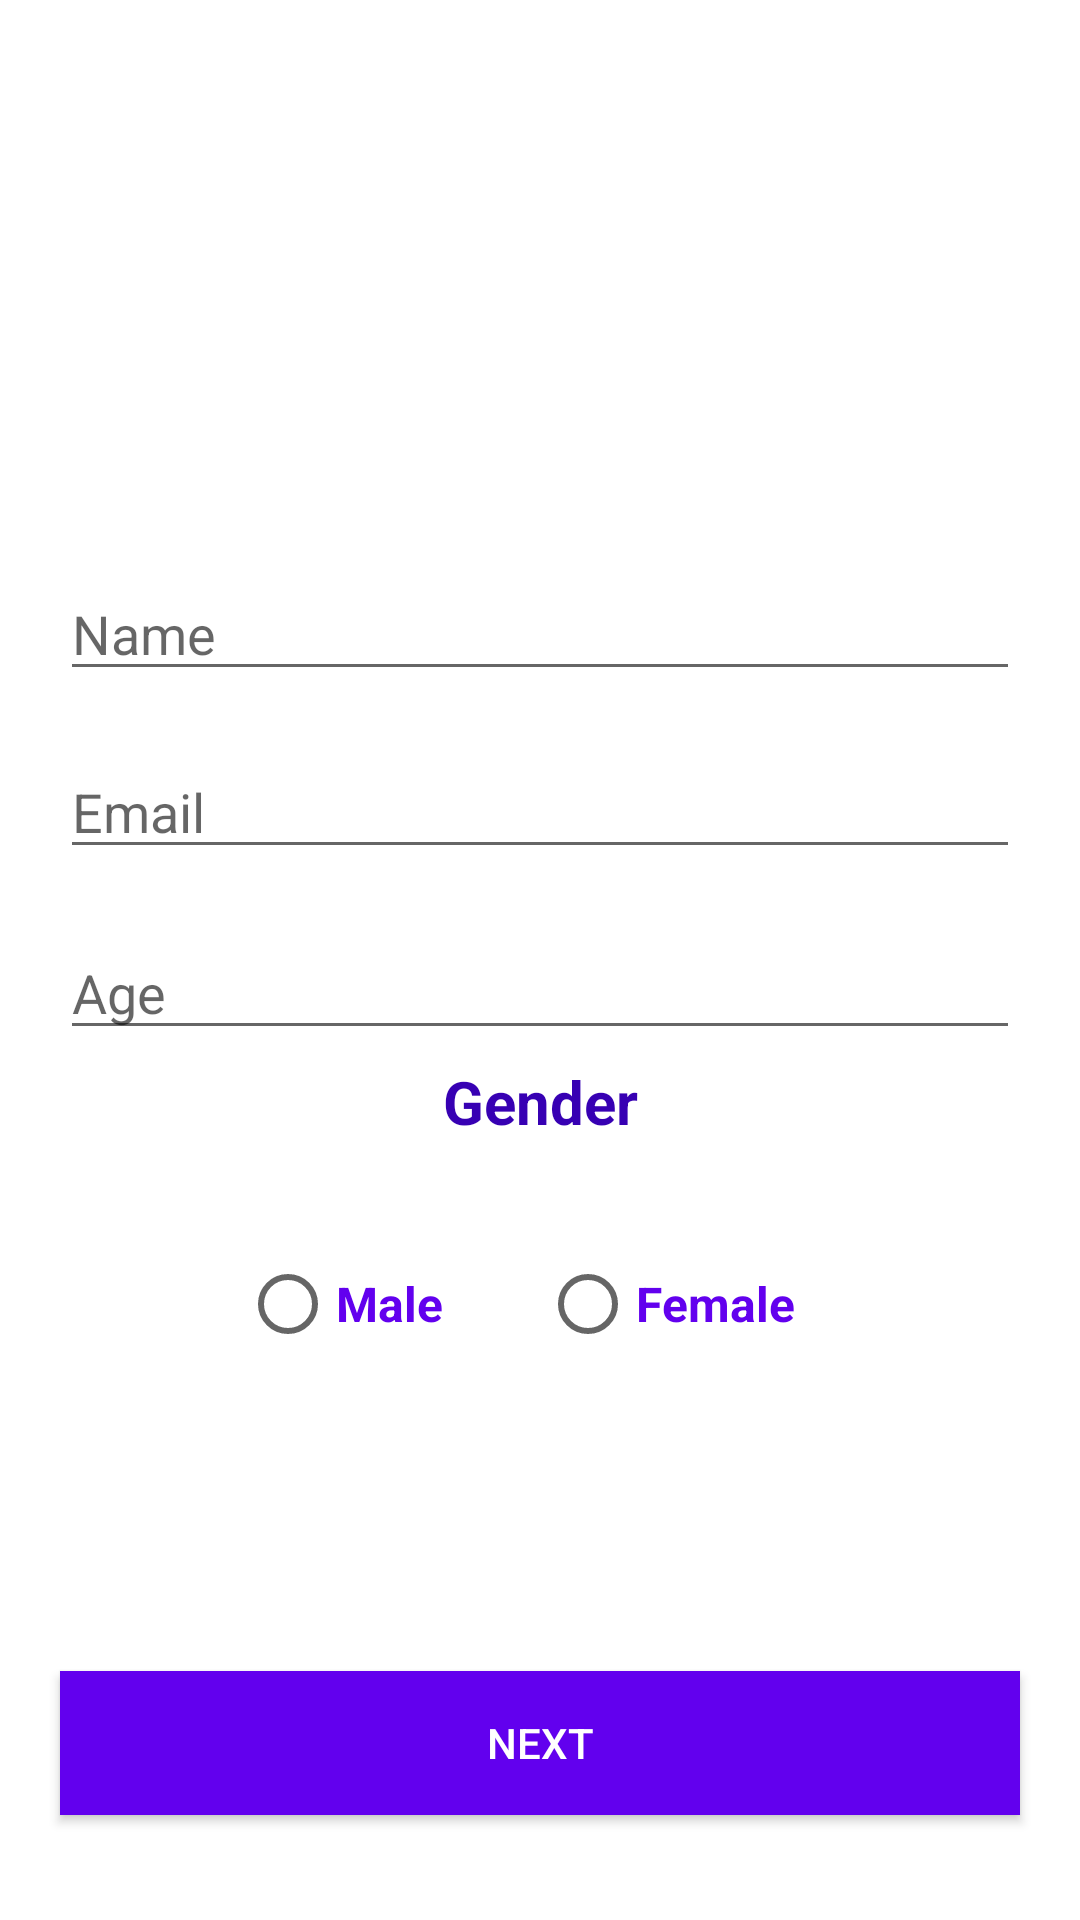

Here is an Android app screen rendered from its layout file. Give the layout XML and the strings, colors and styles it references.
<!-- AndroidManifest.xml: application theme Theme.CurriculumVitaeV2 -->
<!-- res/layout/activity_main.xml -->
<?xml version="1.0" encoding="utf-8"?>
<androidx.constraintlayout.widget.ConstraintLayout xmlns:android="http://schemas.android.com/apk/res/android"
    xmlns:app="http://schemas.android.com/apk/res-auto"
    xmlns:tools="http://schemas.android.com/tools"
    android:layout_width="match_parent"
    android:layout_height="match_parent"
    tools:context=".MainActivity">

    <ImageView
        android:id="@+id/imageView"
        android:layout_width="145dp"
        android:layout_height="131dp"
        android:layout_marginTop="40dp"
        app:layout_constraintEnd_toEndOf="parent"
        app:layout_constraintStart_toStartOf="parent"
        app:layout_constraintTop_toTopOf="parent"
        app:srcCompat="@drawable/avatar" />

    <EditText
        android:id="@+id/nameTF"
        android:layout_width="match_parent"
        android:layout_height="wrap_content"
        android:layout_marginStart="20dp"
        android:layout_marginTop="18dp"
        android:layout_marginEnd="20dp"
        android:hint="@string/name"
        app:helperText="required*"
        app:helperTextTextColor="@color/design_default_color_secondary_variant"
        android:ems="10"
        android:inputType="textPersonName"
        app:helperTextEnabled="true"
        app:layout_constraintEnd_toEndOf="parent"
        app:layout_constraintStart_toStartOf="parent"
        app:layout_constraintTop_toBottomOf="@+id/imageView" />

    <EditText
        android:id="@+id/emailTF"
        android:hint="Email"
        android:layout_width="match_parent"
        android:layout_height="wrap_content"
        android:layout_marginStart="20dp"
        android:layout_marginTop="18dp"
        android:layout_marginEnd="20dp"
        android:ems="10"
        android:inputType="textEmailAddress"
        app:layout_constraintEnd_toEndOf="parent"
        app:layout_constraintStart_toStartOf="parent"
        app:layout_constraintTop_toBottomOf="@+id/nameTF" />

    <EditText
        android:id="@+id/ageTF"
        android:hint="Age"
        android:layout_width="match_parent"
        android:layout_height="wrap_content"
        android:layout_marginStart="20dp"
        android:layout_marginTop="19dp"
        android:layout_marginEnd="20dp"
        android:ems="10"
        android:inputType="numberDecimal"
        app:layout_constraintEnd_toEndOf="parent"
        app:layout_constraintStart_toStartOf="parent"
        app:layout_constraintTop_toBottomOf="@+id/emailTF" />

    <LinearLayout
        android:id="@+id/linearLayout"
        android:layout_width="match_parent"

        android:layout_height="200dp"
        android:layout_marginStart="20dp"
        android:layout_marginEnd="20dp"
        android:background="@drawable/background_border"
        android:orientation="vertical"
        app:layout_constraintBottom_toTopOf="@+id/nextBTN"
        app:layout_constraintEnd_toEndOf="parent"
        app:layout_constraintHorizontal_bias="0.492"
        app:layout_constraintStart_toStartOf="parent"
        app:layout_constraintTop_toBottomOf="@+id/ageTF">

        <TextView
            android:id="@+id/GenderTXT"
            android:layout_width="match_parent"
            android:layout_height="wrap_content"
            android:layout_marginBottom="30dp"
            android:text="@string/genderTXT"
            android:textAlignment="center"
            android:textColor="@color/colorPrimaryDark"
            android:textSize="20sp"
            android:textStyle="bold" />

        <RadioGroup
            android:layout_width="match_parent"
            android:layout_height="wrap_content"
            android:gravity="center"
            android:orientation="horizontal">

            <RadioButton
                android:id="@+id/radioButton"
                android:layout_width="100dp"
                android:layout_height="wrap_content"
                android:text="@string/genderMale"
                android:textColor="@color/colorPrimary"
                android:textSize="16sp"
                android:textStyle="bold" />

            <RadioButton
                android:id="@+id/radioButton2"
                android:layout_width="100dp"
                android:layout_height="wrap_content"
                android:text="@string/genderFemale"
                android:textColor="@color/colorPrimary"
                android:textSize="16sp"
                android:textStyle="bold" />
        </RadioGroup>
    </LinearLayout>

    <Button
        android:id="@+id/nextBTN"
        android:layout_width="match_parent"
        android:layout_height="wrap_content"
        android:layout_marginStart="20dp"
        android:layout_marginEnd="20dp"
        android:layout_marginBottom="35dp"
        android:background="@color/colorPrimary"
        android:text="@string/NextBTN"
        android:textColor="@color/white"
        app:layout_constraintBottom_toBottomOf="parent"
        app:layout_constraintEnd_toEndOf="parent"
        app:layout_constraintStart_toStartOf="parent" />
</androidx.constraintlayout.widget.ConstraintLayout>
<!-- resources referenced by this layout -->
<resources>
  <string name="NextBTN">NEXT</string>
  <string name="genderFemale">Female</string>
  <string name="genderMale">Male</string>
  <string name="genderTXT">Gender</string>
  <string name="name">Name</string>
  <style name="Theme.CurriculumVitaeV2" parent="Theme.MaterialComponents.DayNight.DarkActionBar">
          
          <item name="colorPrimary">@color/purple_500</item>
          <item name="colorPrimaryVariant">@color/purple_700</item>
          <item name="colorOnPrimary">@color/white</item>
          
          <item name="colorSecondary">@color/teal_200</item>
          <item name="colorSecondaryVariant">@color/teal_700</item>
          <item name="colorOnSecondary">@color/black</item>
          
          <item name="android:statusBarColor">?attr/colorPrimaryVariant</item>
          
      </style>
  <!-- not gathered from this repository: default colours our renderer supplied (Android Studio template values) -->
  <color name="purple_500">#FF6200EE</color>
  <color name="purple_700">#FF3700B3</color>
  <color name="teal_200">#FF03DAC5</color>
  <color name="teal_700">#FF018786</color>
  <color name="black">#FF000000</color>
  <color name="white">#FFFFFFFF</color>
  <color name="colorPrimary">#FF6200EE</color>
  <color name="colorPrimaryDark">#FF3700B3</color>
</resources>
